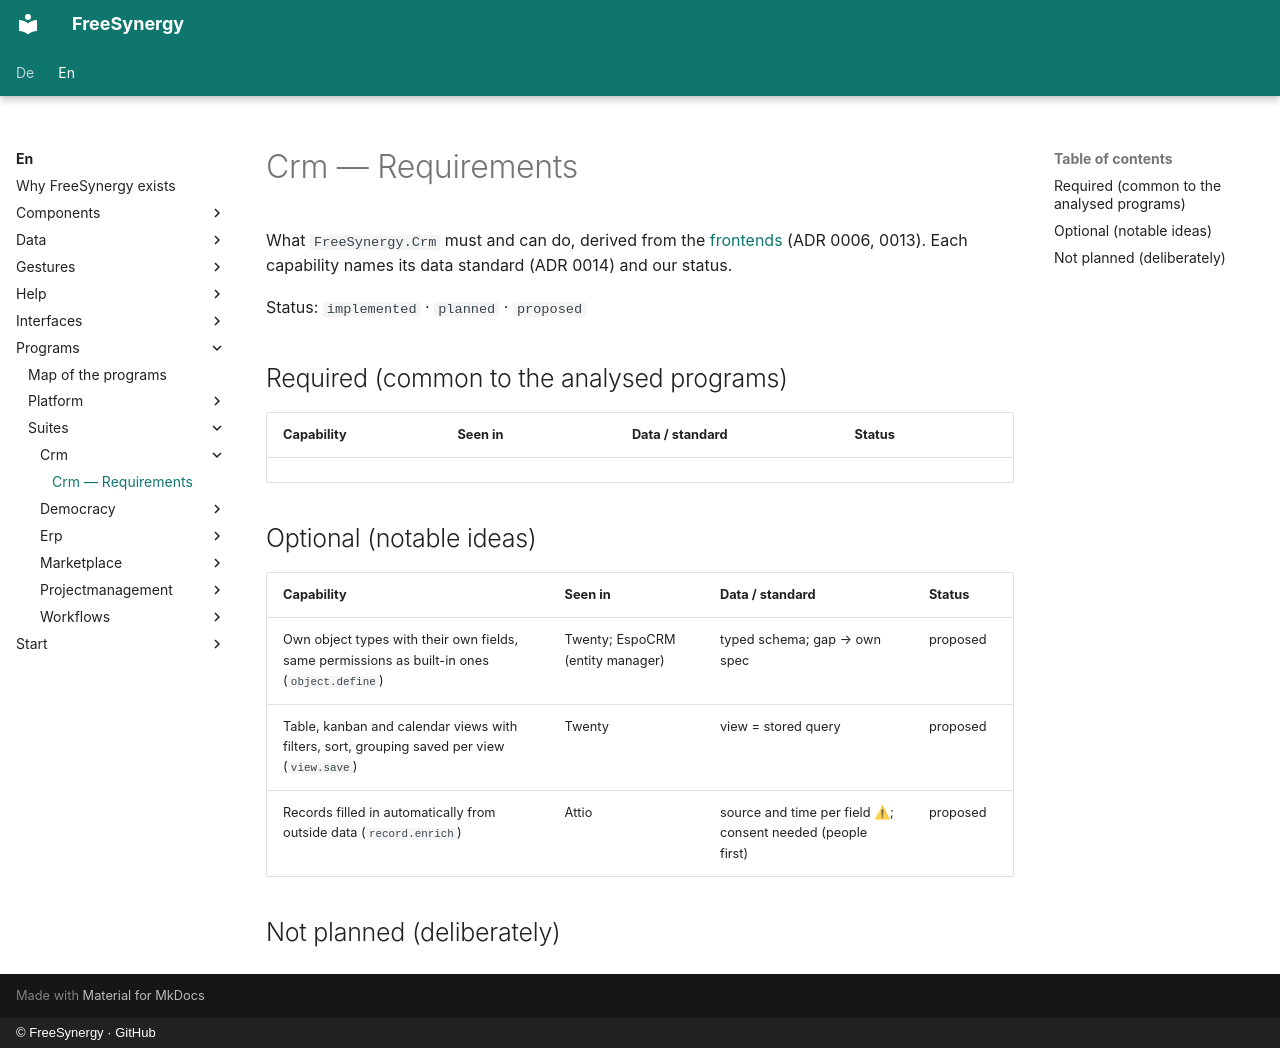

repository: FreeSynergy/fs-documentation · page: en/programs/suites/crm/requirements/index.html · generator: mkdocs · copyright: © FreeSynergy · GitHub

# Crm — Requirements

What `FreeSynergy.Crm` must and can do, derived from the [frontends](frontends/index.md)
(ADR 0006, 0013). Each capability names its data standard (ADR 0014) and our status.

Status: `implemented` · `planned` · `proposed`

## Required (common to the analysed programs)

| Capability | Seen in | Data / standard | Status |
|------------|---------|-----------------|--------|

## Optional (notable ideas)

| Capability | Seen in | Data / standard | Status |
|------------|---------|-----------------|--------|
| Own object types with their own fields, same permissions as built-in ones (`object.define`) | Twenty; EspoCRM (entity manager) | typed schema; gap → own spec | proposed |
| Table, kanban and calendar views with filters, sort, grouping saved per view (`view.save`) | Twenty | view = stored query | proposed |
| Records filled in automatically from outside data (`record.enrich`) | Attio | source and time per field ⚠; consent needed (people first) | proposed |

## Not planned (deliberately)
